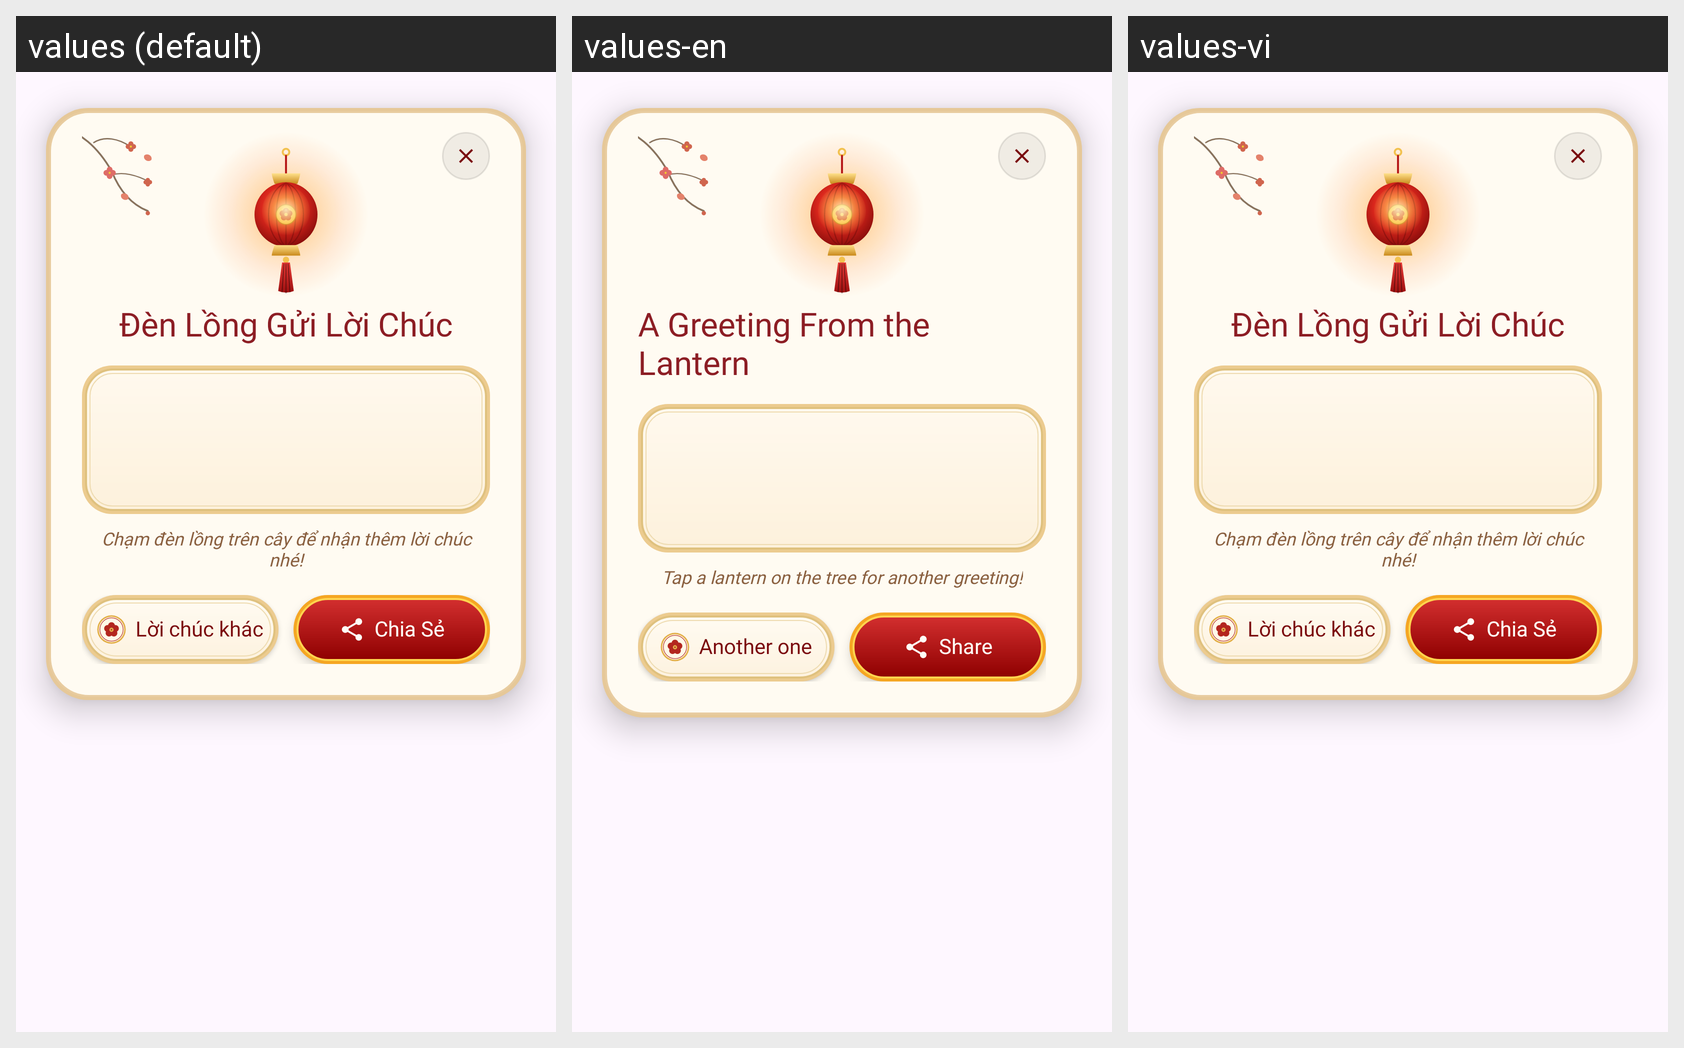

Locale-by-locale string values for the Android screen shown in this grid:
Android screen res/layout/dialog_lantern_greeting.xml rendered under 3 locales, left to right: values (default), values-en, values-vi. Device: Nexus 5 (rendered at 1080×1920; each locale shown at half size, 540×960, under a caption strip naming it); theme Theme.TetViet.
Strings drawn on this screen, with the default value and each locale's value (text and hints the layout hard-codes, and strings that could not be matched under every locale, appear in the picture but are not listed):

wishing_lantern_dialog_title
  values: Đèn Lồng Gửi Lời Chúc
  values-en: A Greeting From the Lantern
  values-vi: Đèn Lồng Gửi Lời Chúc  [not translated; the default value is used]

wishing_lantern_dialog_hint
  values: Chạm đèn lồng trên cây để nhận thêm lời chúc nhé!
  values-en: Tap a lantern on the tree for another greeting!
  values-vi: Chạm đèn lồng trên cây để nhận thêm lời chúc nhé!  [not translated; the default value is used]

wishing_lantern_btn_another
  values: Lời chúc khác
  values-en: Another one
  values-vi: Lời chúc khác  [not translated; the default value is used]

action_share
  values: Chia Sẻ
  values-en: Share
  values-vi: Chia Sẻ
